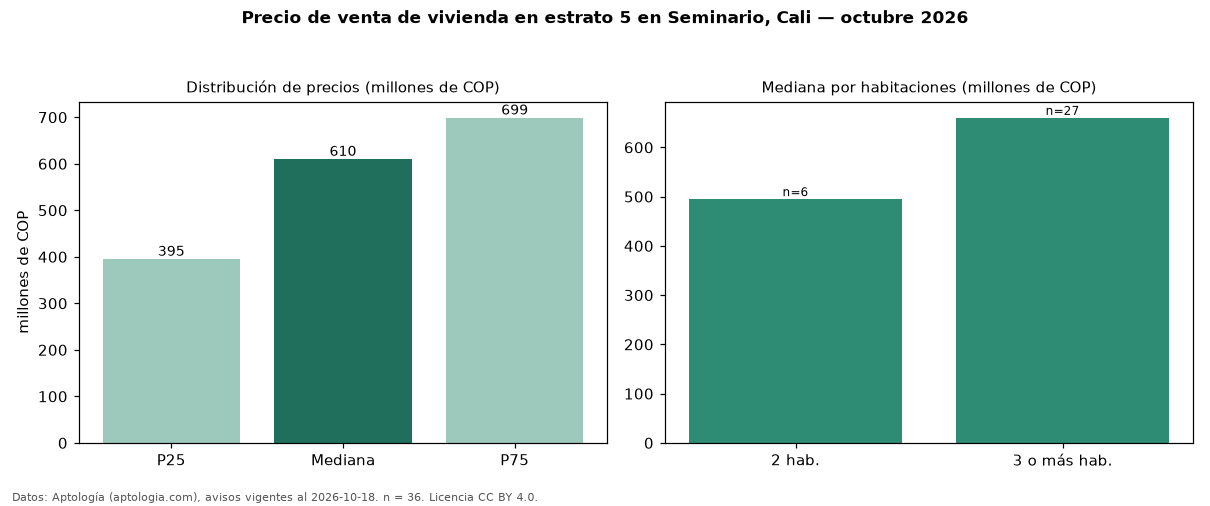

Data behind this chart, as committed beside it:
seccion, metrica, valor, moneda, n
precio, p25, 395000000, COP, 36
precio, mediana, 610000000, COP, 36
precio, p75, 698750000, COP, 36
precio, minimo, 260000000, COP, 36
precio, maximo, 1500000000, COP, 36
m2, mediana_precio_m2, 4687125, COP, 36
m2, area_mediana_m2, 123.0, m2, 36
admin, mediana_admin_mes, 631637, COP, 25
banos, mediana_banos, 3.0, , 
parqueadero, pct_con_parqueadero, 100.0, %, 32
estrato, estrato_mas_frecuente, 5, , 36
habitaciones, 2, 495000000, COP, 6
habitaciones, 3+, 660000000, COP, 27
fuente, fecha_datos, 2026-10-18, , 
fuente, atribucion, https://www.aptologia.com/venta/cali/sem…, , 
fuente, licencia, CC BY 4.0, , 
